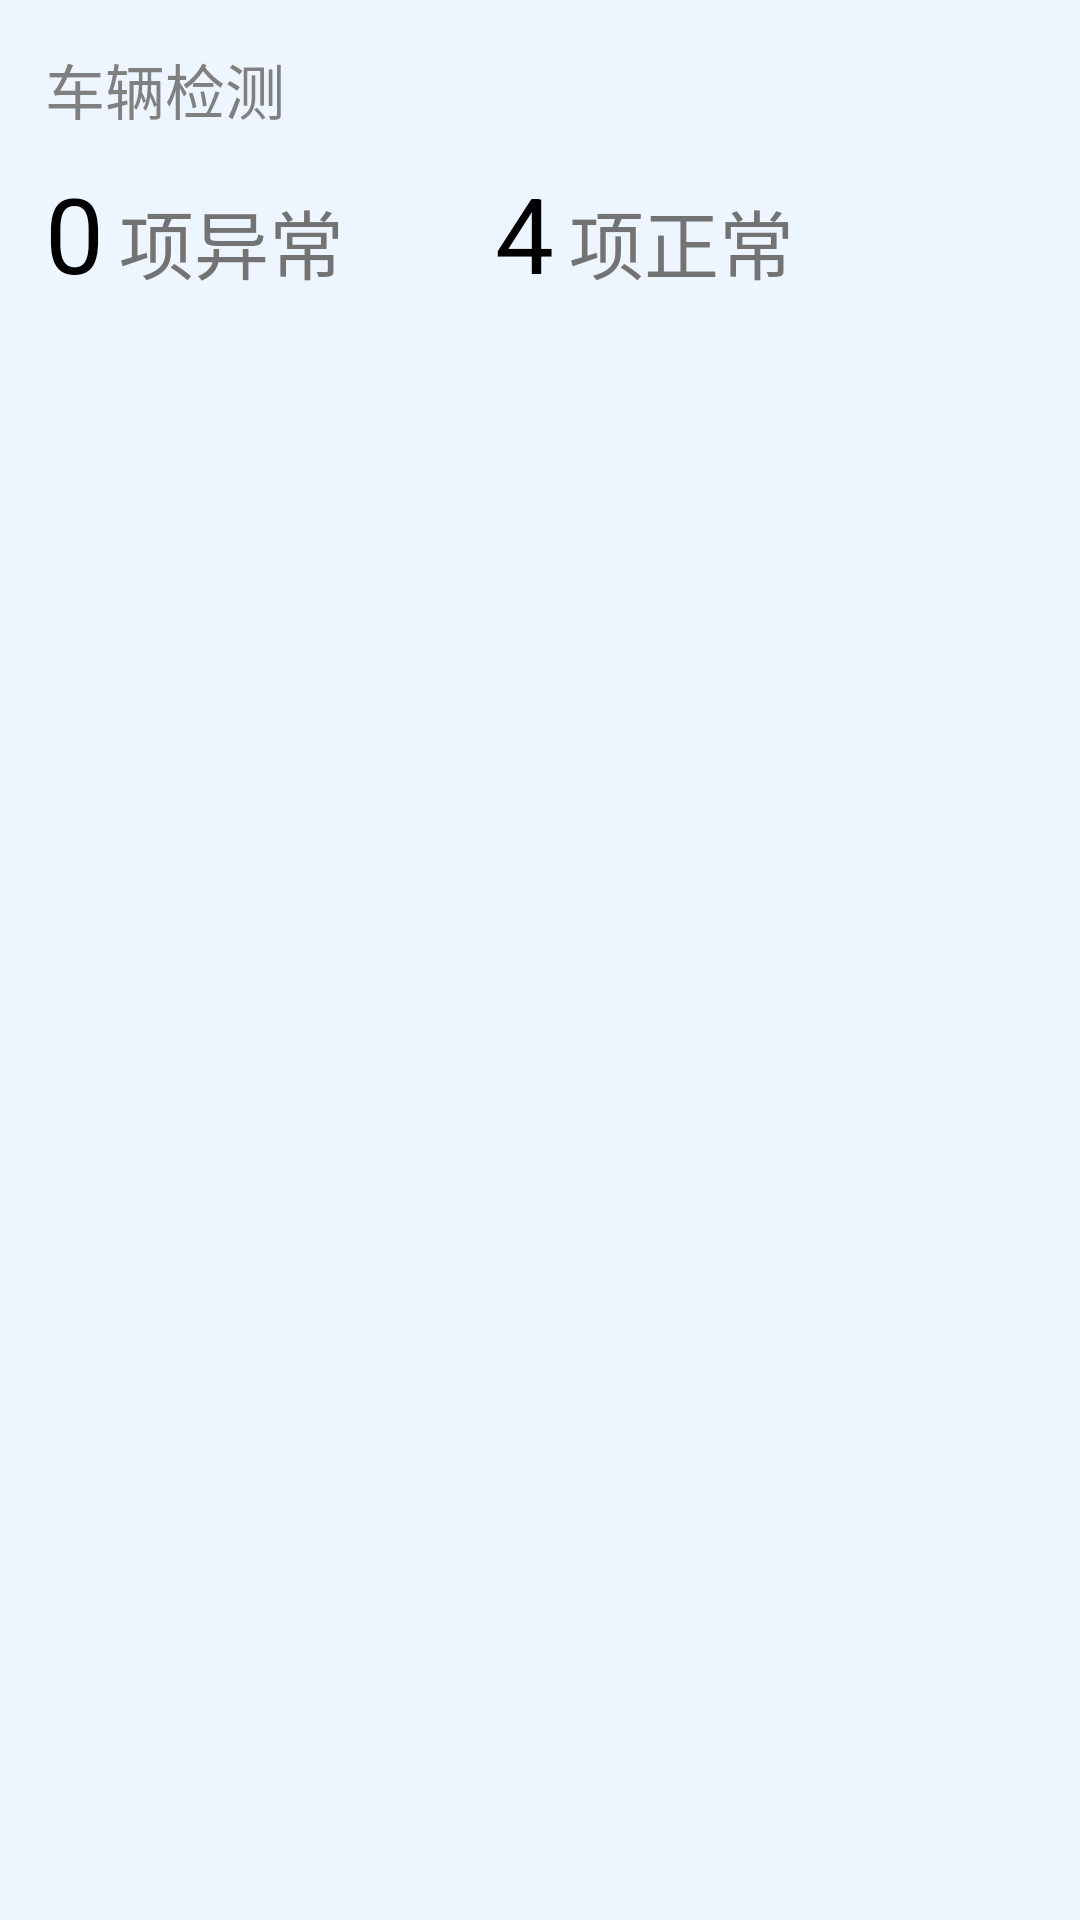

Layout XML and referenced resources for this Android screen:
<!-- AndroidManifest.xml: application theme Theme.Track -->
<!-- res/layout/fragment_body_qrcode_item3.xml -->
<?xml version="1.0" encoding="utf-8"?>
<LinearLayout xmlns:android="http://schemas.android.com/apk/res/android"
    android:orientation="vertical"
    android:layout_width="match_parent"
    android:layout_height="match_parent"
    android:background="@color/little_blue"
    android:padding="5dp"
    >

    <LinearLayout
        android:layout_width="match_parent"
        android:layout_height="wrap_content"
        android:orientation="horizontal">

        <TextView
            android:layout_width="match_parent"
            android:layout_height="wrap_content"
            android:text="车辆检测"
            android:padding="10dp"
            android:textSize="20dp"
            android:textColor="@color/grey"/>


    </LinearLayout>

    <LinearLayout
        android:layout_width="300dp"
        android:layout_height="wrap_content"
        android:orientation="horizontal"
        android:layout_marginLeft="10dp">

        <LinearLayout
            android:layout_width="wrap_content"
            android:layout_height="wrap_content"
            android:layout_weight="1">

            <TextView
                android:layout_width="wrap_content"
                android:layout_height="wrap_content"
                android:text="0"
                android:textColor="@color/black"
                android:textSize="35dp" />

            <TextView
                android:layout_width="wrap_content"
                android:layout_height="wrap_content"
                android:layout_marginLeft="5dp"
                android:text="项异常"
                android:textColor="@color/more_grey"
                android:textSize="25dp" />
        </LinearLayout>

        <LinearLayout
            android:layout_width="wrap_content"
            android:layout_height="wrap_content"
            android:layout_weight="1">


            <TextView
                android:layout_width="wrap_content"
                android:layout_height="wrap_content"
                android:text="4"
                android:textColor="@color/black"
                android:textSize="35dp"/>


            <TextView
                android:layout_width="wrap_content"
                android:layout_height="wrap_content"
                android:layout_marginLeft="5dp"
                android:text="项正常"
                android:textColor="@color/more_grey"
                android:textSize="25dp" />

        </LinearLayout>


    </LinearLayout>
    <LinearLayout
        android:layout_width="match_parent"
        android:layout_height="wrap_content"
        android:padding="10dp">


        <androidx.recyclerview.widget.RecyclerView
            android:layout_width="match_parent"
            android:layout_height="wrap_content"
            android:layout_marginTop="10dp"
            android:id="@+id/qrcode_item1_recycleview"
            android:background="@drawable/item1_recycleview"
            android:layout_gravity="center"
            android:padding="10dp"/>

    </LinearLayout>




</LinearLayout>
<!-- resources referenced by this layout -->
<resources>
  <color name="black">#FF000000</color>
  <color name="grey">#808080</color>
  <color name="little_blue">#EDF6FF</color>
  <color name="more_grey">#737373</color>
  <style name="Theme.Track" parent="Theme.AppCompat.NoActionBar">
          
          <item name="colorPrimary">@color/purple_500</item>
          <item name="colorPrimaryVariant">@color/purple_700</item>
          <item name="colorOnPrimary">@color/white</item>
          
          <item name="colorSecondary">@color/teal_200</item>
          <item name="colorSecondaryVariant">@color/teal_700</item>
          <item name="colorOnSecondary">@color/black</item>
          
          <item name="android:statusBarColor" tools:targetApi="l">?attr/colorPrimaryVariant</item>
          
      </style>
  <color name="purple_500">#FF6200EE</color>
  <color name="purple_700">#FF3700B3</color>
  <color name="white">#FFFFFFFF</color>
  <color name="teal_200">#FF03DAC5</color>
  <color name="teal_700">#FF018786</color>
</resources>
